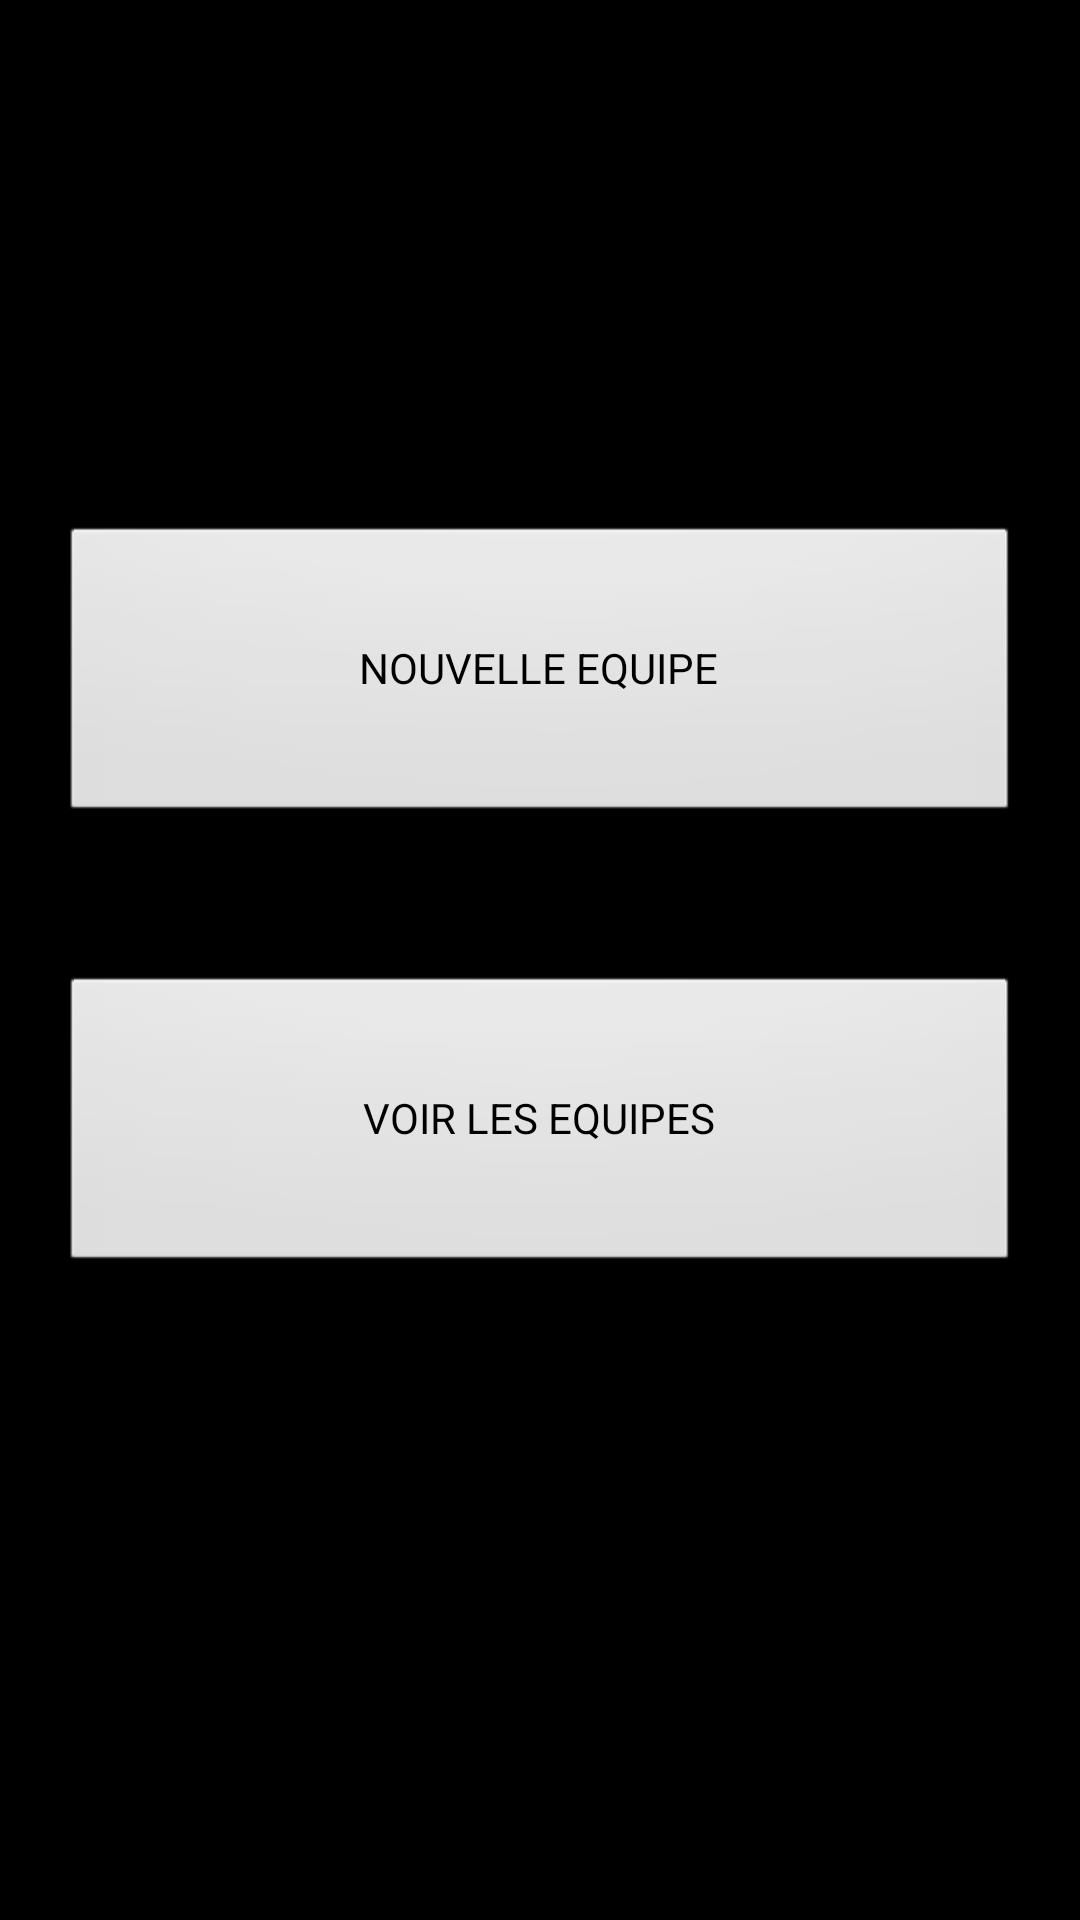

Here is an Android app screen rendered from its layout file. Give the layout XML and the strings, colors and styles it references.
<!-- AndroidManifest.xml: application theme android:Theme.Black.NoTitleBar.Fullscreen -->
<!-- res/layout/menu_team.xml -->
<?xml version="1.0" encoding="utf-8"?>
<android.support.constraint.ConstraintLayout
    xmlns:android="http://schemas.android.com/apk/res/android"
    xmlns:app="http://schemas.android.com/apk/res-auto"
    xmlns:tools="http://schemas.android.com/tools"
    android:layout_width="match_parent"
    android:layout_height="match_parent"
    tools:context="com.example.senalalumiere.petit_bac.Activity.EquipeActivity"
    android:id="@+id/menuteam">

    <Button
        android:layout_width="320dp"
        android:layout_height="100dp"
        android:text="@string/NT"
        android:onClick="newTeam"
        android:layout_marginTop="175dp"
        android:layout_marginStart="30dp"
        android:layout_marginEnd="30dp"
        app:layout_constraintEnd_toEndOf="parent"
        app:layout_constraintStart_toStartOf="parent"
        app:layout_constraintTop_toTopOf="parent"
        android:id="@+id/buttonNT" />

    <Button
        android:layout_width="320dp"
        android:layout_height="100dp"
        android:text="@string/LT"
        android:onClick="listPlayer"
        android:layout_marginTop="50dp"
        app:layout_constraintEnd_toEndOf="@id/buttonNJ"
        app:layout_constraintStart_toStartOf="@id/buttonNT"
        app:layout_constraintTop_toBottomOf="@id/buttonNT"
        android:id="@+id/buttonLT" />


</android.support.constraint.ConstraintLayout>
<!-- resources referenced by this layout -->
<resources>
  <string name="LT">VOIR LES EQUIPES</string>
  <string name="NT">NOUVELLE EQUIPE</string>
</resources>
